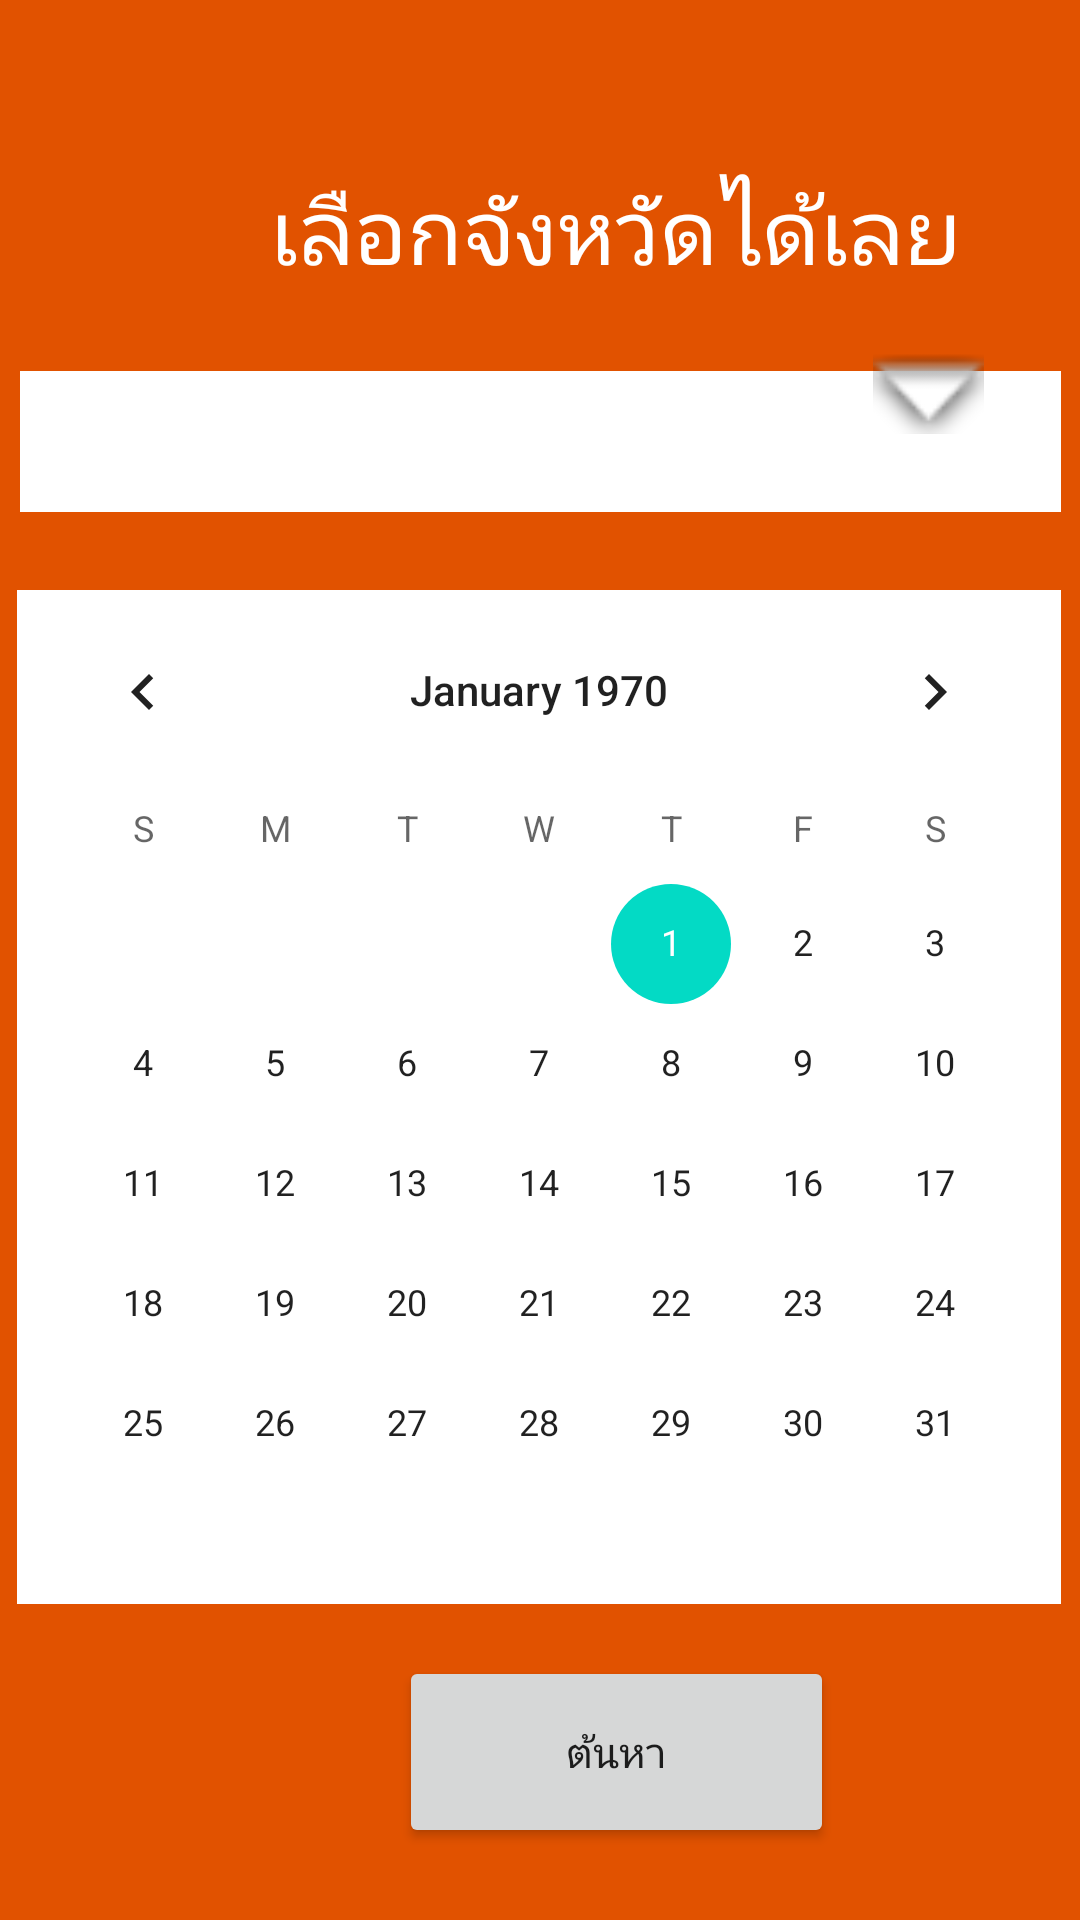

Write the Android layout XML for this screen, with the resource values it uses.
<!-- AndroidManifest.xml: application theme AppTheme -->
<!-- res/layout/activity_search.xml -->
<?xml version="1.0" encoding="utf-8"?>
<RelativeLayout xmlns:android="http://schemas.android.com/apk/res/android"
    xmlns:app="http://schemas.android.com/apk/res-auto"
    xmlns:tools="http://schemas.android.com/tools"
    android:background="#e15200"
    android:layout_width="match_parent"
    android:layout_height="match_parent"
    tools:context=".SearchActivity">

    <android.support.constraint.ConstraintLayout
        android:layout_width="match_parent"
        android:layout_height="match_parent"
        android:layout_alignParentStart="true"
        android:layout_alignParentTop="true"
        android:layout_marginStart="0dp"
        android:layout_marginTop="0dp">

        <Button
            android:id="@+id/btnSearch"
            android:layout_width="145dp"
            android:layout_height="64dp"
            android:layout_marginStart="133dp"
            android:layout_marginTop="1dp"
            android:layout_marginEnd="134dp"
            android:layout_marginBottom="18dp"
            android:text="ต้นหา"
            app:layout_constraintBottom_toBottomOf="parent"
            app:layout_constraintEnd_toEndOf="parent"
            app:layout_constraintHorizontal_bias="0.0"
            app:layout_constraintStart_toStartOf="parent"
            app:layout_constraintTop_toBottomOf="@+id/calendarViewS"
            tools:ignore="MissingConstraints" />

        <TextView
            android:id="@+id/textView2"
            android:layout_width="wrap_content"
            android:layout_height="wrap_content"
            android:layout_marginStart="90dp"
            android:layout_marginTop="50dp"
            android:layout_marginEnd="90dp"
            android:layout_marginBottom="10dp"
            android:text="เลือกจังหวัดได้เลย"
            android:textColor="#FFFFFF"
            android:textSize="30sp"
            app:layout_constraintBottom_toTopOf="@+id/spinnerS"
            app:layout_constraintEnd_toEndOf="parent"
            app:layout_constraintHorizontal_bias="0.0"
            app:layout_constraintStart_toStartOf="parent"
            app:layout_constraintTop_toTopOf="parent" />

        <Spinner
            android:id="@+id/spinnerS"
            android:layout_width="347dp"
            android:layout_height="47dp"
            android:layout_marginStart="32dp"
            android:layout_marginTop="10dp"
            android:layout_marginEnd="32dp"
            android:layout_marginBottom="10dp"
            android:background="#FFFFFF"
            app:layout_constraintBottom_toTopOf="@+id/calendarViewS"
            app:layout_constraintEnd_toEndOf="parent"
            app:layout_constraintStart_toStartOf="parent"
            app:layout_constraintTop_toBottomOf="@+id/textView2" />

        <CalendarView
            android:id="@+id/calendarViewS"
            android:layout_width="wrap_content"
            android:layout_height="wrap_content"
            android:layout_marginStart="30dp"
            android:layout_marginTop="10dp"
            android:layout_marginEnd="31dp"
            android:layout_marginBottom="10dp"
            android:background="#FFFFFF"
            app:layout_constraintBottom_toTopOf="@+id/btnSearch"
            app:layout_constraintEnd_toEndOf="parent"
            app:layout_constraintStart_toStartOf="parent"
            app:layout_constraintTop_toBottomOf="@+id/spinnerS" />

        <ImageView
            android:id="@+id/imageView"
            android:layout_width="37dp"
            android:layout_height="46dp"
            android:layout_marginTop="108dp"
            android:layout_marginEnd="32dp"
            android:layout_marginBottom="19dp"
            app:layout_constraintBottom_toTopOf="@+id/calendarViewS"
            app:layout_constraintEnd_toEndOf="parent"
            app:layout_constraintTop_toTopOf="parent"
            app:layout_constraintVertical_bias="0.0"
            app:srcCompat="@android:drawable/arrow_down_float" />

    </android.support.constraint.ConstraintLayout>

</RelativeLayout>
<!-- resources referenced by this layout -->
<resources>
  <style name="AppTheme" parent="Theme.AppCompat.Light.DarkActionBar">
          
          <item name="colorPrimary">@color/colorPrimary</item>
          <item name="colorPrimaryDark">@color/colorPrimaryDark</item>
          <item name="colorAccent">@color/colorAccent</item>
      </style>
  <!-- not gathered from this repository: default colours our renderer supplied (Android Studio template values) -->
  <color name="colorPrimary">#FF6200EE</color>
  <color name="colorPrimaryDark">#FF3700B3</color>
  <color name="colorAccent">#FF03DAC5</color>
</resources>
